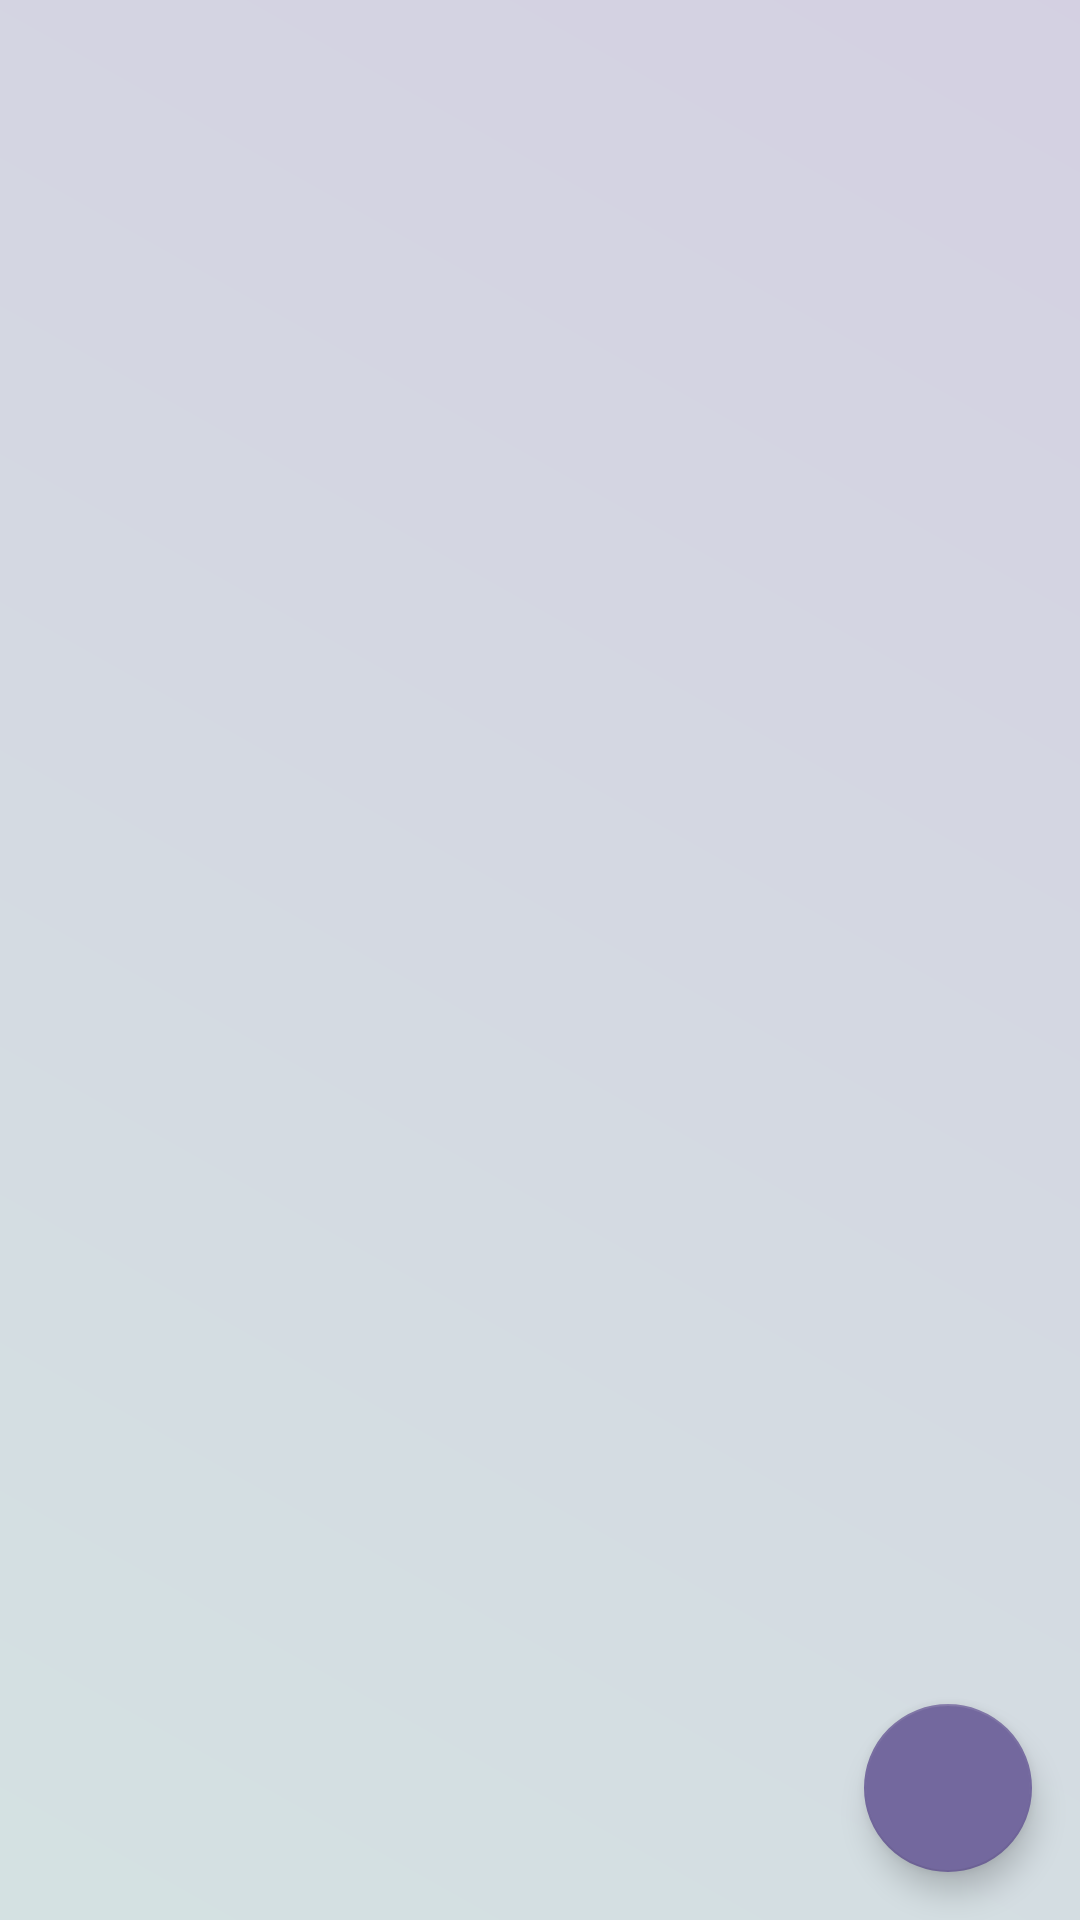

Reconstruct the res/layout file that produces this screen, plus the resources it refers to.
<!-- AndroidManifest.xml: application theme Theme.Home -->
<!-- res/layout/fragment_view_tasks.xml -->
<?xml version="1.0" encoding="utf-8"?>
<androidx.constraintlayout.widget.ConstraintLayout xmlns:android="http://schemas.android.com/apk/res/android"
    xmlns:app="http://schemas.android.com/apk/res-auto"
    xmlns:tools="http://schemas.android.com/tools"
    android:id="@+id/frameLayout"
    android:layout_width="match_parent"
    android:layout_height="match_parent"
    android:background="@drawable/activity_background"
    tools:context=".Task.ViewTasksFragment">

    <androidx.recyclerview.widget.RecyclerView
        android:id="@+id/recyclerView"
        android:layout_width="0dp"
        android:layout_height="0dp"
        android:layout_marginTop="8dp"
        app:layout_constraintBottom_toBottomOf="parent"
        app:layout_constraintEnd_toEndOf="parent"
        app:layout_constraintHorizontal_bias="1.0"
        app:layout_constraintStart_toStartOf="parent"
        app:layout_constraintTop_toTopOf="parent" />

    <com.google.android.material.floatingactionbutton.FloatingActionButton
        android:id="@+id/fabAddTask"
        android:layout_width="wrap_content"
        android:layout_height="wrap_content"
        android:layout_marginEnd="16dp"
        android:layout_marginBottom="16dp"
        android:clickable="true"
        android:focusable="true"
        android:src="@drawable/ic_add_24"
        app:layout_constraintBottom_toBottomOf="parent"
        app:layout_constraintEnd_toEndOf="parent"
        tools:ignore="SpeakableTextPresentCheck" />

</androidx.constraintlayout.widget.ConstraintLayout>
<!-- resources referenced by this layout -->
<resources>
  <!-- drawable activity_background (drawable) -->
  <?xml version="1.0" encoding="utf-8"?>
  <shape xmlns:android="http://schemas.android.com/apk/res/android">
      <gradient
          android:startColor="#445D9091"
          android:centerColor="#445D7091"
          android:endColor="#445D5091"
          android:angle="45"
          />
  </shape>
  <style name="Theme.Home" parent="Theme.MaterialComponents.DayNight.NoActionBar">
          
          <item name="colorPrimary">@color/main_1</item>
          <item name="colorPrimaryVariant">@color/main_2</item>
          <item name="colorOnPrimary">@color/white</item>
          
          <item name="colorSecondary">@color/main_3</item>
          <item name="colorSecondaryVariant">@color/main_2</item>
          <item name="colorOnSecondary">@color/black</item>
          
          <item name="android:statusBarColor" tools:targetApi="l">?attr/colorPrimaryVariant</item>
          
          <item name="materialDrawerStyle">@style/Widget.MaterialDrawerStyle</item>
          <item name="materialDrawerHeaderStyle">@style/Widget.MaterialDrawerHeaderStyle</item>
          <item name="android:windowAnimationStyle">@style/CustomActivityAnimation</item>
      </style>
  <color name="main_1">#5D9091</color>
  <color name="main_2">#5D7091</color>
  <color name="white">#FFFFFFFF</color>
  <color name="main_3">#73689E</color>
  <color name="black">#FF000000</color>
  <style name="CustomActivityAnimation" parent="@android:style/Animation.Activity">
      <item name="android:activityOpenEnterAnimation">@anim/slide_in_right</item>
      <item name="android:activityOpenExitAnimation">@anim/slide_out_left</item>
      <item name="android:activityCloseEnterAnimation">@anim/slide_in_left</item>
      <item name="android:activityCloseExitAnimation">@anim/slide_out_right</item>
      </style>
</resources>
